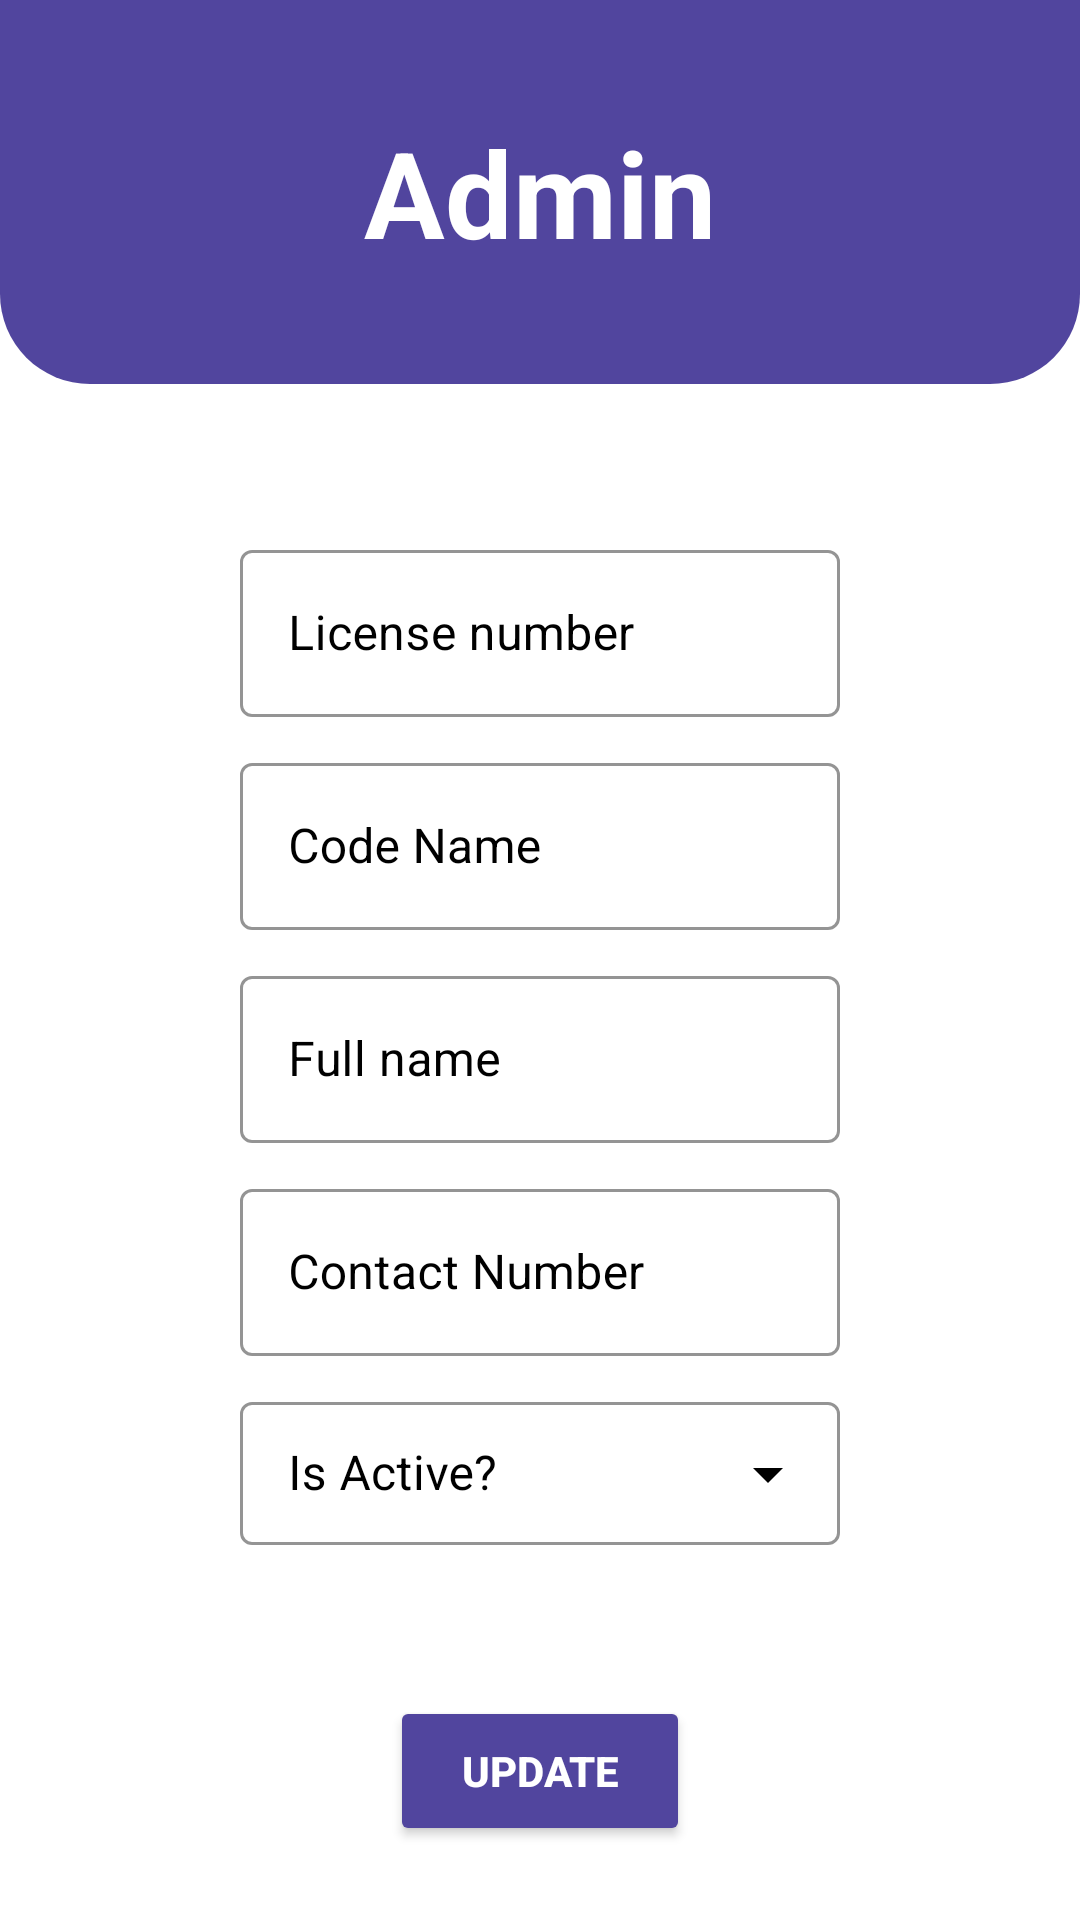

The Android layout XML behind this screen, and the referenced resources:
<!-- AndroidManifest.xml: application theme Theme.FindMyBus -->
<!-- res/layout/bus_inventory_update.xml -->
<?xml version="1.0" encoding="utf-8"?>
<LinearLayout xmlns:android="http://schemas.android.com/apk/res/android"
    android:layout_width="match_parent"
    android:layout_height="match_parent"
    xmlns:app="http://schemas.android.com/apk/res-auto"
    android:weightSum="5"
    android:orientation="vertical"
    android:background="@color/white"

    >


    <LinearLayout
        android:background="@drawable/login_header"
        android:layout_weight="4"
        android:layout_width="match_parent"
        android:layout_height="match_parent">
        <TextView
            android:layout_width="match_parent"
            android:layout_height="match_parent"
            android:gravity="center"
            android:textSize="40dp"
            android:textColor="@color/white"
            android:textStyle="bold"
            android:text="Admin"
            ></TextView>
    </LinearLayout>

    <LinearLayout
        android:layout_weight="1"
        android:layout_width="match_parent"
        android:layout_height="match_parent"
        android:orientation="vertical">

        <com.google.android.material.textfield.TextInputLayout
            android:id="@+id/licenceNumber"
            android:layout_width="match_parent"
            android:layout_height="wrap_content"
            android:layout_marginTop="50dp"
            android:layout_marginLeft="80dp"
            android:layout_marginRight="80dp"
            android:hint="License number"
            android:gravity="center"
            app:hintTextColor="#51459e"
            app:boxStrokeColor="@color/black"
            android:textColorHint="@color/black"
            app:boxBackgroundColor="@color/white"
            style="@style/Widget.MaterialComponents.TextInputLayout.OutlinedBox">
            >

            <com.google.android.material.textfield.TextInputEditText
                android:layout_width="match_parent"
                android:layout_height="wrap_content"
                android:id="@+id/licenceNumberUpdate"
                android:textColor="@color/black"
                android:inputType="text"
                />
        </com.google.android.material.textfield.TextInputLayout>
        <com.google.android.material.textfield.TextInputLayout
            android:id="@+id/codeName"
            android:layout_width="match_parent"
            android:layout_height="wrap_content"
            android:layout_marginTop="10dp"
            android:layout_marginLeft="80dp"
            android:layout_marginRight="80dp"
            android:hint="Code Name"
            android:gravity="center"
            app:hintTextColor="#51459e"
            app:boxStrokeColor="@color/black"
            android:textColorHint="@color/black"
            app:boxBackgroundColor="@color/white"
            style="@style/Widget.MaterialComponents.TextInputLayout.OutlinedBox">
            >

            <com.google.android.material.textfield.TextInputEditText
                android:layout_width="match_parent"
                android:layout_height="wrap_content"
                android:id="@+id/codeNameUpdate"
                android:textColor="@color/black"
                android:inputType="text"
                />
        </com.google.android.material.textfield.TextInputLayout>
        <com.google.android.material.textfield.TextInputLayout
            android:id="@+id/driverFullName"
            android:layout_width="match_parent"
            android:layout_height="wrap_content"
            android:layout_marginTop="10dp"
            android:layout_marginLeft="80dp"
            android:layout_marginRight="80dp"
            android:hint="Full name"
            android:gravity="center"
            app:hintTextColor="#51459e"
            app:boxStrokeColor="@color/black"
            android:textColorHint="@color/black"
            app:boxBackgroundColor="@color/white"
            style="@style/Widget.MaterialComponents.TextInputLayout.OutlinedBox">
            >

            <com.google.android.material.textfield.TextInputEditText
                android:layout_width="match_parent"
                android:layout_height="wrap_content"
                android:id="@+id/driverFullNameUpdate"
                android:textColor="@color/black"
                android:inputType="text"
                />
        </com.google.android.material.textfield.TextInputLayout>
        <com.google.android.material.textfield.TextInputLayout
            android:id="@+id/driverContactNumber"
            android:layout_width="match_parent"
            android:layout_height="wrap_content"
            android:layout_marginTop="10dp"
            android:layout_marginLeft="80dp"
            android:layout_marginRight="80dp"
            android:hint="Contact Number"
            android:gravity="center"
            app:hintTextColor="#51459e"
            app:boxStrokeColor="@color/black"
            android:textColorHint="@color/black"
            app:boxBackgroundColor="@color/white"
            style="@style/Widget.MaterialComponents.TextInputLayout.OutlinedBox">
            >

            <com.google.android.material.textfield.TextInputEditText
                android:layout_width="match_parent"
                android:layout_height="wrap_content"
                android:id="@+id/driverContactNumberUpdate"
                android:textColor="@color/black"
                android:inputType="text"
                />
        </com.google.android.material.textfield.TextInputLayout>

        <com.google.android.material.textfield.TextInputLayout
            app:boxStrokeColor="@color/black"
            android:textColorHint="@color/black"
            app:hintTextColor="#124c7e"
            app:endIconTint="@color/black"
            android:layout_width="match_parent"
            android:layout_height="wrap_content"
            android:layout_marginTop="10dp"
            android:layout_marginLeft="80dp"
            android:layout_marginRight="80dp"
            android:hint="Is Active?"
            app:boxBackgroundColor="@color/white"
            style="@style/Widget.MaterialComponents.TextInputLayout.OutlinedBox.Dense.ExposedDropdownMenu"
            >


            <AutoCompleteTextView
                android:layout_width="match_parent"
                android:layout_height="wrap_content"
                android:id="@+id/isActiveDrop"
                android:inputType="none"
                android:textColor="@color/black"
                >

            </AutoCompleteTextView>

            <Button
                android:id="@+id/updateInfoFromAdminBtn"
                android:layout_width="100dp"
                android:layout_height="50dp"
                android:backgroundTint="#51459e"
                android:text="Update"
                android:textStyle="bold"
                android:textColor="#ffffff"
                android:layout_gravity="center"
                android:layout_marginTop="50dp"
                />
        </com.google.android.material.textfield.TextInputLayout>





    </LinearLayout>

</LinearLayout>
<!-- resources referenced by this layout -->
<resources>
  <!-- drawable login_header (drawable) -->
  <?xml version="1.0" encoding="utf-8"?>
  <shape xmlns:android="http://schemas.android.com/apk/res/android"
  
      android:shape="rectangle"
      >
  
      <gradient
          android:startColor="#51459e"
          android:endColor="#51459e"
          >
      </gradient>
      <corners
          android:bottomRightRadius="30dp"
          android:bottomLeftRadius="30dp"
          ></corners>
  
  </shape>
  <style name="Theme.FindMyBus" parent="Theme.MaterialComponents.DayNight.NoActionBar">
          
          <item name="colorPrimary">@color/purple_500</item>
          <item name="colorPrimaryVariant">#51459e</item>
          <item name="colorOnPrimary">@color/white</item>
          
          <item name="colorSecondary">@color/teal_200</item>
          <item name="colorSecondaryVariant">@color/teal_700</item>
          <item name="colorOnSecondary">@color/black</item>
          
          <item name="android:statusBarColor" tools:targetApi="l">?attr/colorPrimaryVariant</item>
          
          <item name="android:windowContentTransitions">true</item>
      </style>
  <!-- not gathered from this repository: default colours our renderer supplied (Android Studio template values) -->
  <color name="purple_500">#FF6200EE</color>
  <color name="teal_200">#FF03DAC5</color>
  <color name="teal_700">#FF018786</color>
  <color name="black">#FF000000</color>
  <color name="white">#FFFFFFFF</color>
</resources>
